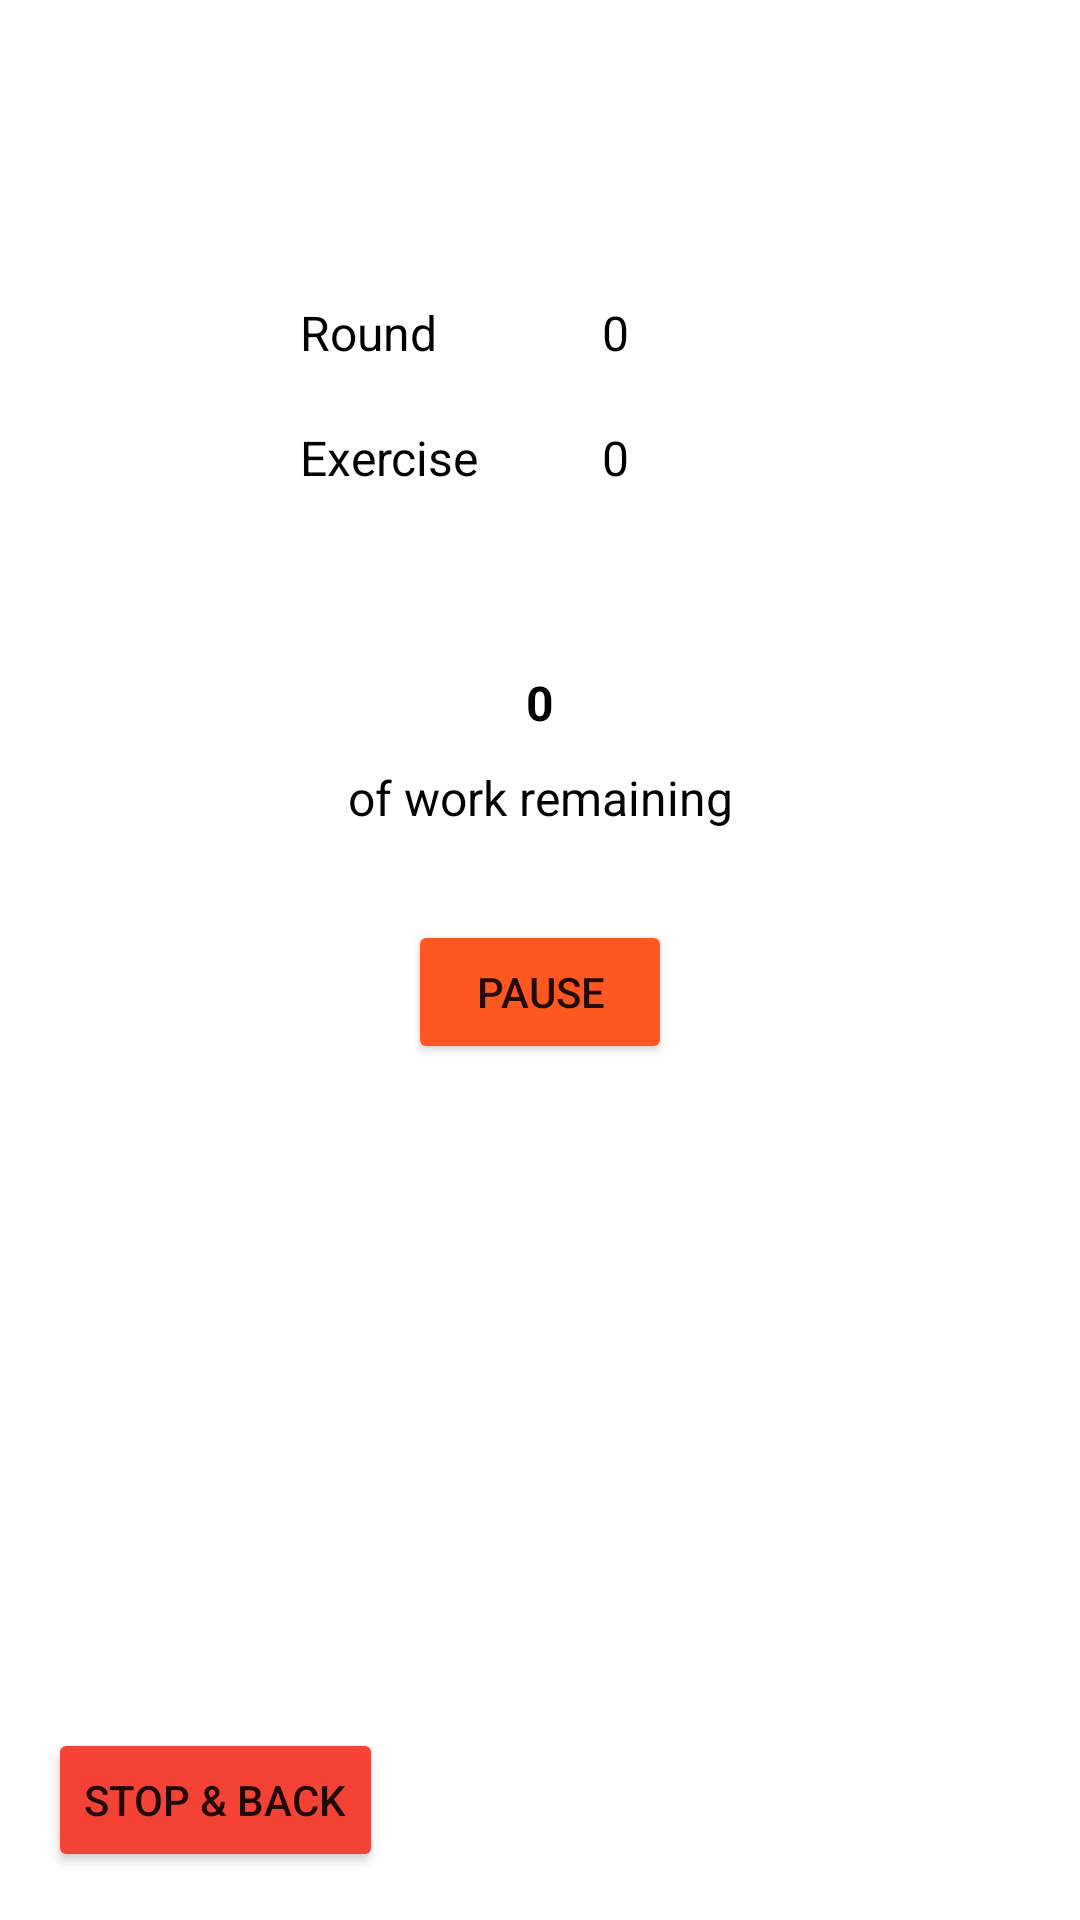

Write the Android layout XML for this screen, with the resource values it uses.
<!-- AndroidManifest.xml: application theme Theme.NTimes -->
<!-- res/layout/activity_time.xml -->
<?xml version="1.0" encoding="utf-8"?>
<ScrollView
    xmlns:android="http://schemas.android.com/apk/res/android"
    xmlns:app="http://schemas.android.com/apk/res-auto" xmlns:tools="http://schemas.android.com/tools"
    android:layout_width="fill_parent"
    android:layout_height="fill_parent"
    android:fillViewport="true">


    <androidx.constraintlayout.widget.ConstraintLayout
            android:layout_width="match_parent"
            android:layout_height="wrap_content"
            tools:context="xenoteo.com.github.ntimes.mainActivities.timeActivity.TimeActivity">

        <TextView
                android:id="@+id/textRound"
                android:layout_width="wrap_content"
                android:layout_height="wrap_content"
                android:layout_marginStart="100dp"
                android:layout_marginLeft="100dp"
                android:layout_marginTop="100dp"
                android:width="70dp"
                android:text="@string/round"
                android:textColor="#000000"
                android:textSize="16sp"
                app:layout_constraintStart_toStartOf="parent"
                app:layout_constraintTop_toTopOf="parent"/>

        <TextView
                android:id="@+id/roundDisplay"
                android:layout_width="wrap_content"
                android:layout_height="wrap_content"
                android:layout_marginTop="100dp"
                android:width="70dp"
                android:gravity="center"
                android:text="@string/default_num"
                android:textColor="#000000"
                android:textSize="16sp"
                app:layout_constraintStart_toEndOf="@+id/textRound"
                app:layout_constraintTop_toTopOf="parent"/>

        <TextView
                android:id="@+id/textExercise"
                android:layout_width="wrap_content"
                android:layout_height="wrap_content"
                android:layout_marginStart="100dp"
                android:layout_marginLeft="100dp"
                android:layout_marginTop="20dp"
                android:width="70dp"
                android:text="@string/exercise"
                android:textColor="#000000"
                android:textSize="16sp"
                app:layout_constraintStart_toStartOf="parent"
                app:layout_constraintTop_toBottomOf="@+id/textRound"/>

        <TextView
                android:id="@+id/exerciseDisplay"
                android:layout_width="wrap_content"
                android:layout_height="wrap_content"
                android:layout_marginTop="20dp"
                android:width="70dp"
                android:gravity="center"
                android:text="@string/default_num"
                android:textColor="#000000"
                android:textSize="16sp"
                app:layout_constraintStart_toEndOf="@+id/textExercise"
                app:layout_constraintTop_toBottomOf="@+id/roundDisplay"/>

        <TextView
                android:id="@+id/remainingDisplay"
                android:layout_width="100dp"
                android:layout_height="wrap_content"
                android:width="70dp"
                android:gravity="center"
                android:text="@string/default_num"
                android:textColor="#000000"
                android:textSize="16sp"
                android:textStyle="bold"
                android:layout_marginTop="60dp"
                app:layout_constraintTop_toBottomOf="@+id/textExercise" app:layout_constraintStart_toStartOf="parent"
                app:layout_constraintHorizontal_bias="0.5" app:layout_constraintEnd_toEndOf="parent"/>

        <TextView
                android:id="@+id/remaining"
                android:layout_width="wrap_content"
                android:layout_height="wrap_content"
                android:text="@string/exercise_remain"
                android:textColor="#000000"
                android:textSize="16sp"
                app:layout_constraintStart_toStartOf="parent"
                app:layout_constraintHorizontal_bias="0.5" app:layout_constraintEnd_toEndOf="parent"
                android:layout_marginTop="10dp" app:layout_constraintTop_toBottomOf="@+id/remainingDisplay"/>

        <Button
                android:id="@+id/timerButton"
                android:layout_width="wrap_content"
                android:layout_height="wrap_content"
                android:layout_marginTop="30dp"
                android:onClick="handleTimeButtonClick"
                android:text="@string/pause"
                app:backgroundTint="#FF5722"
                app:layout_constraintEnd_toEndOf="parent"
                app:layout_constraintHorizontal_bias="0.5"
                app:layout_constraintStart_toStartOf="parent"
                app:layout_constraintTop_toBottomOf="@+id/remaining"/>

        <Button
                android:id="@+id/stopAndBackButton"
                android:layout_width="wrap_content"
                android:layout_height="wrap_content"
                android:layout_marginStart="16dp"
                android:layout_marginLeft="16dp"
                android:layout_marginBottom="16dp"
                android:onClick="back"
                android:text="@string/stop"
                app:backgroundTint="#F44336"
                app:layout_constraintBottom_toBottomOf="parent"
                app:layout_constraintStart_toStartOf="parent"/>

    </androidx.constraintlayout.widget.ConstraintLayout>
</ScrollView>
<!-- resources referenced by this layout -->
<resources>
  <string name="default_num">0</string>
  <string name="exercise">Exercise</string>
  <string name="exercise_remain">of work remaining</string>
  <string name="pause">Pause</string>
  <string name="round">Round</string>
  <string name="stop">Stop &amp; back</string>
  <style name="Theme.NTimes" parent="Theme.MaterialComponents.DayNight.DarkActionBar">
          
          <item name="colorPrimary">#004aad</item>
          <item name="colorPrimaryVariant">#003986</item>
          <item name="colorOnPrimary">@color/white</item>
          
          <item name="colorSecondary">#76aaef</item>
          <item name="colorSecondaryVariant">#5073a2</item>
          <item name="colorOnSecondary">@color/black</item>
          
          <item name="android:statusBarColor" tools:targetApi="l">?attr/colorPrimaryVariant</item>
          
      </style>
  <color name="white">#FFFFFFFF</color>
  <color name="black">#FF000000</color>
</resources>
